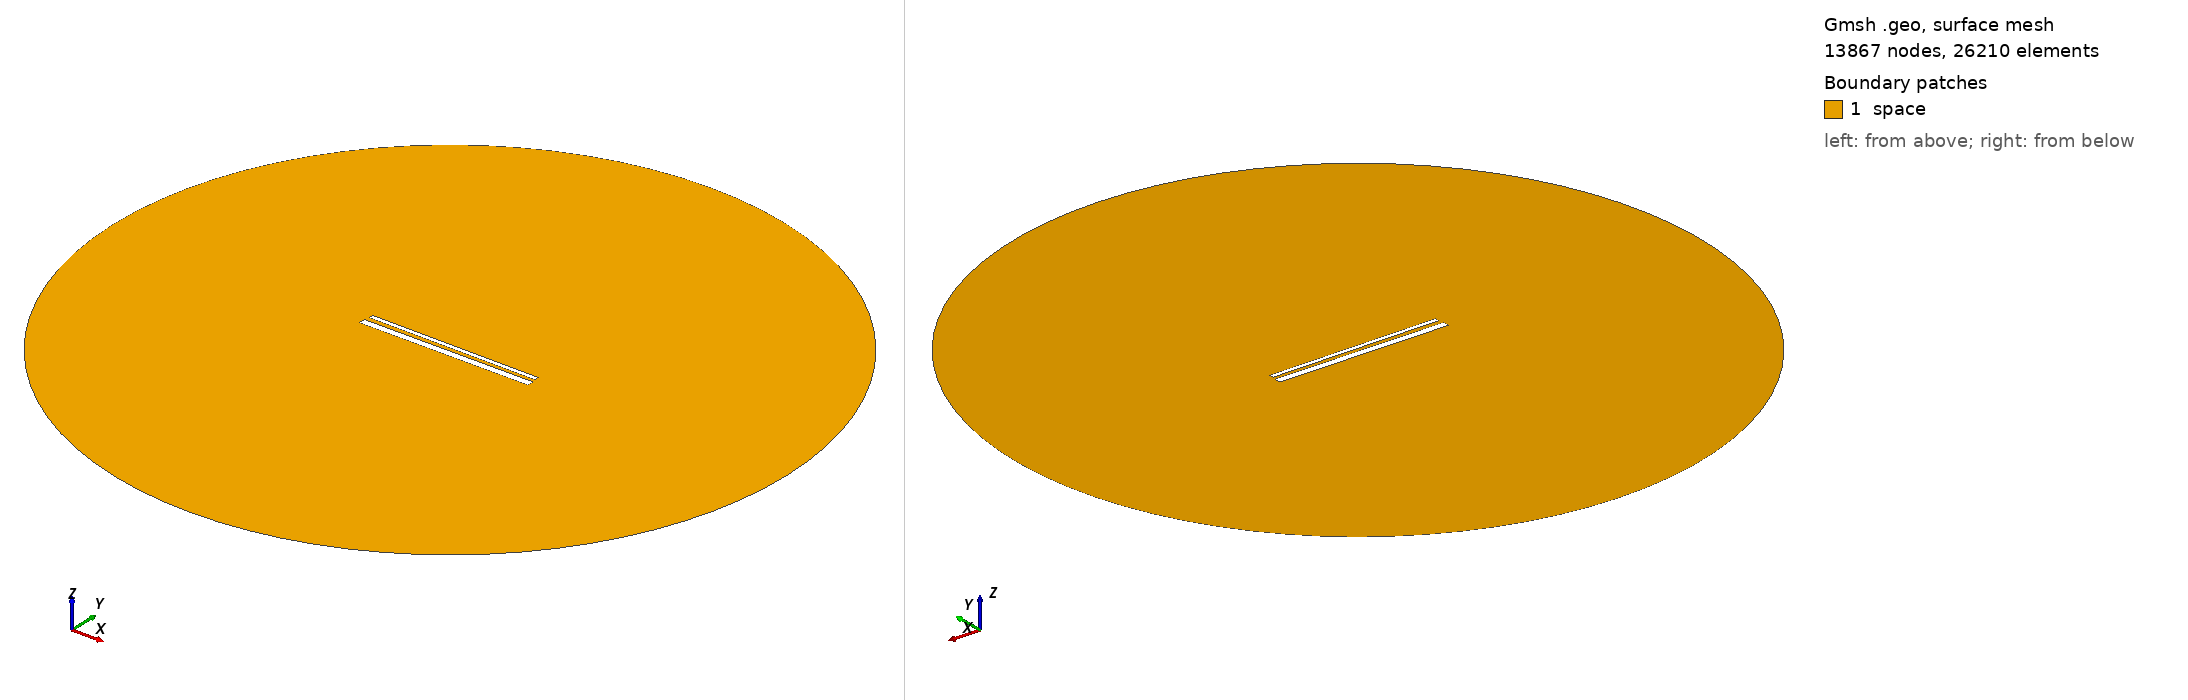

Gmsh geometry script, surface-meshed: 13867 nodes, 26210 surface elements. Boundary patches (legend numbers): 1 space. Left view from above one corner, right view from below the opposite corner. Legend entries are the model's physical surfaces. The drawing asked Gmsh for element sizes between 1% and 20% of the model's largest extent; the script's own settings can give other sizes.

=== 937.geo (drawn) ===
// Set the geometry kernel
SetFactory("OpenCASCADE");

//---------------------------------------
// Rectangles
//---------------------------------------

// Rectangle 1 (top)
Point(1) = {-49.4, 1.5166666666666666, 0, 1.0};
Point(2) = {49.4, 1.5166666666666666, 0, 1.0};
Point(3) = {49.4, 4.316666666666667, 0, 1.0};
Point(4) = {-49.4, 4.316666666666667, 0, 1.0};

Line(1) = {1, 2};
Line(2) = {2, 3};
Line(3) = {3, 4};
Line(4) = {4, 1};

Line Loop(1) = {1, 2, 3, 4};
Plane Surface(1) = {1};

Rotate { {0, 0, 1}, {0,  0.9166666666666666,  0}, -0.006 } {
  Surface{1};
}

// Rectangle 2 (bottom)
Point(5) = {-50,-0.9166666666666666, 0, 1.0};
Point(6) = { 50,-0.9166666666666666, 0, 1.0};
Point(7) = { 50,-4.916666666666667, 0, 1.0};
Point(8) = {-50,-4.916666666666667, 0, 1.0};

Line(5) = {5, 6};
Line(6) = {6, 7};
Line(7) = {7, 8};
Line(8) = {8, 5};

Line Loop(2) = {5, 6, 7, 8};
Plane Surface(2) = {2}; 


//---------------------------------------
// Circle
//---------------------------------------

// Define points
Point(9) = {0, 0, 0};        // Center
Point(10) = {200, 0, 0};     // Start point
Point(11) = {0, 200, 0};     // 90 degrees
Point(12) = {-200, 0, 0};    // 180 degrees
Point(13) = {0, -200, 0};    // 270 degrees

// Define circle arcs (each needs start, center, end)
Circle(9) = {10, 9, 11};
Circle(10) = {11, 9, 12};
Circle(11) = {12, 9, 13};
Circle(12) = {13, 9, 10};

// Define curve loop and surface if needed
Curve Loop(3) = {9, 10, 11, 12};
Surface(3) = {3};

// Subtract Rectangles from Circle
BooleanDifference{ Surface{3}; Delete; }{ Surface{1}; Surface{2}; Delete; }

//---------------------------------------
// Transfinite Lines and Surface
//---------------------------------------
r = 7;
Transfinite Line {1, 3} = 50*r Using Progression 1;
Transfinite Line {2, 4} = 2*r Using Progression 1;
Transfinite Line {5, 7} = 50*r Using Progression 1;
Transfinite Line {6, 8} = 2*r Using Progression 1;
Transfinite Line {9, 10, 11, 12} = 20 Using Progression 1;

//---------------------------------------
// Define Physical Groups
//---------------------------------------                

//--- Physical Curves
// Physical groups for boundaries
Physical Line("force_segment", 10) = {1};
Physical Line("upper_plate", 11) = {2, 3, 4};
Physical Line("lower_plate", 12) = {5, 6, 7, 8};
Physical Line("boundary", 20) = {9, 10, 11, 12};

//--- Physical Surfaces
Physical Surface("space", 30) = {3};

//---------------------------------------
// 6. Generate the Mesh
//---------------------------------------
Mesh 2;  // 2D mesh generation
